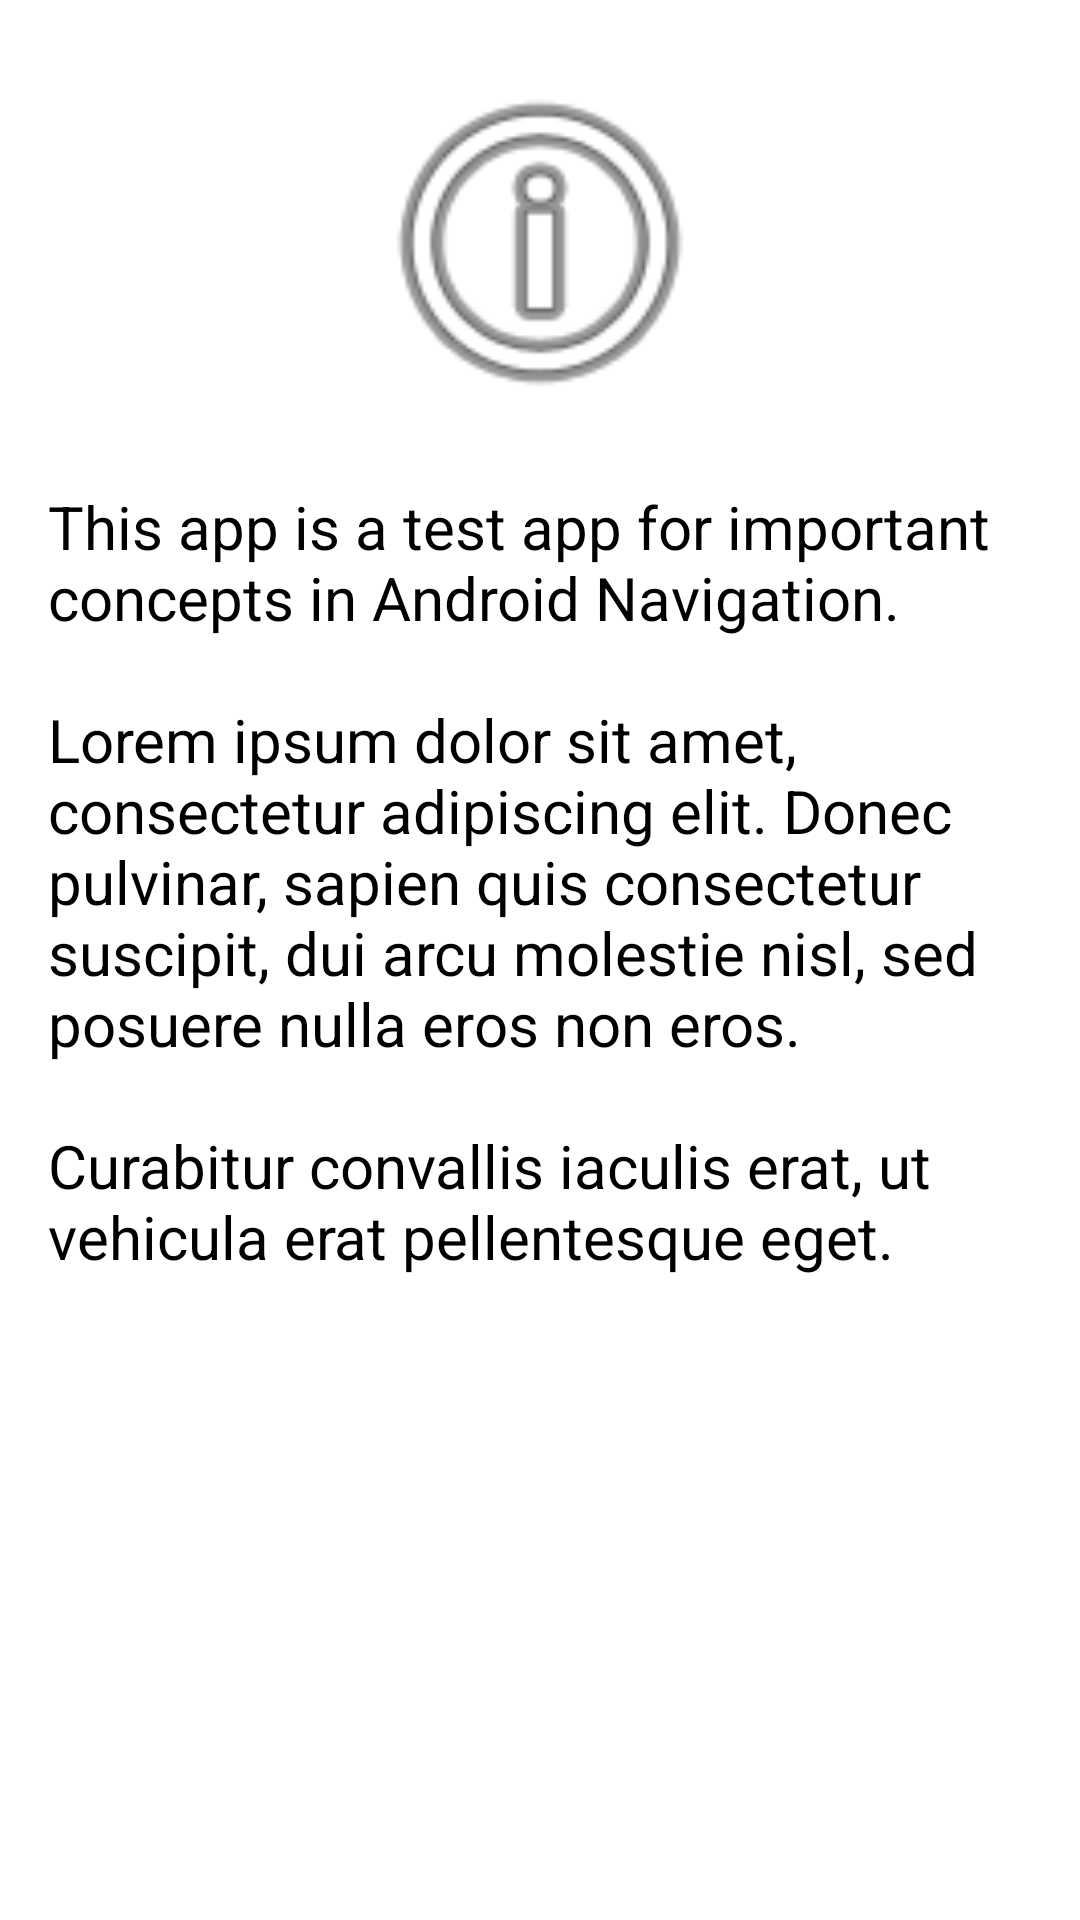

Here is an Android app screen rendered from its layout file. Give the layout XML and the strings, colors and styles it references.
<!-- AndroidManifest.xml: application theme Theme.NavigationTest -->
<!-- res/layout/fragment_info.xml -->
<?xml version="1.0" encoding="utf-8"?>
<layout xmlns:android="http://schemas.android.com/apk/res/android"
    xmlns:app="http://schemas.android.com/apk/res-auto"
    xmlns:tools="http://schemas.android.com/tools">

    <androidx.constraintlayout.widget.ConstraintLayout
        android:layout_width="match_parent"
        android:layout_height="match_parent"
        android:padding="16dp"
        tools:context=".InfoFragment">

        <ImageView
            android:id="@+id/imageView"
            android:layout_width="130dp"
            android:layout_height="130dp"
            app:layout_constraintEnd_toEndOf="parent"
            app:layout_constraintHorizontal_bias="0.5"
            app:layout_constraintStart_toStartOf="parent"
            app:layout_constraintTop_toTopOf="parent"
            app:srcCompat="@android:drawable/ic_menu_info_details" />

        <TextView
            android:layout_width="match_parent"
            android:layout_height="wrap_content"
            android:layout_marginTop="16dp"
            android:text="@string/info"
            android:textColor="@color/black"
            android:textSize="20sp"
            app:layout_constraintEnd_toEndOf="parent"
            app:layout_constraintStart_toStartOf="parent"
            app:layout_constraintTop_toBottomOf="@+id/imageView" />

    </androidx.constraintlayout.widget.ConstraintLayout>
</layout>
<!-- resources referenced by this layout -->
<resources>
  <string name="info">This app is a test app for important concepts in Android Navigation.\n\nLorem ipsum dolor sit amet, consectetur adipiscing elit. Donec pulvinar, sapien quis consectetur suscipit, dui arcu molestie nisl, sed posuere nulla eros non eros.\n\nCurabitur convallis iaculis erat, ut vehicula erat pellentesque eget.</string>
  <style name="Theme.NavigationTest" parent="Theme.MaterialComponents.Light.DarkActionBar">
          
          <item name="colorPrimary">@color/purple_500</item>
          <item name="colorPrimaryVariant">@color/purple_700</item>
          <item name="colorOnPrimary">@color/white</item>
          
          <item name="colorSecondary">@color/teal_200</item>
          <item name="colorSecondaryVariant">@color/teal_700</item>
          <item name="colorOnSecondary">@color/black</item>
          
          <item name="android:statusBarColor">?attr/colorPrimaryVariant</item>
          
      </style>
  <!-- not gathered from this repository: default colours our renderer supplied (Android Studio template values) -->
  <color name="purple_500">#FF6200EE</color>
  <color name="purple_700">#FF3700B3</color>
  <color name="teal_200">#FF03DAC5</color>
  <color name="teal_700">#FF018786</color>
  <color name="black">#FF000000</color>
  <color name="white">#FFFFFFFF</color>
</resources>
